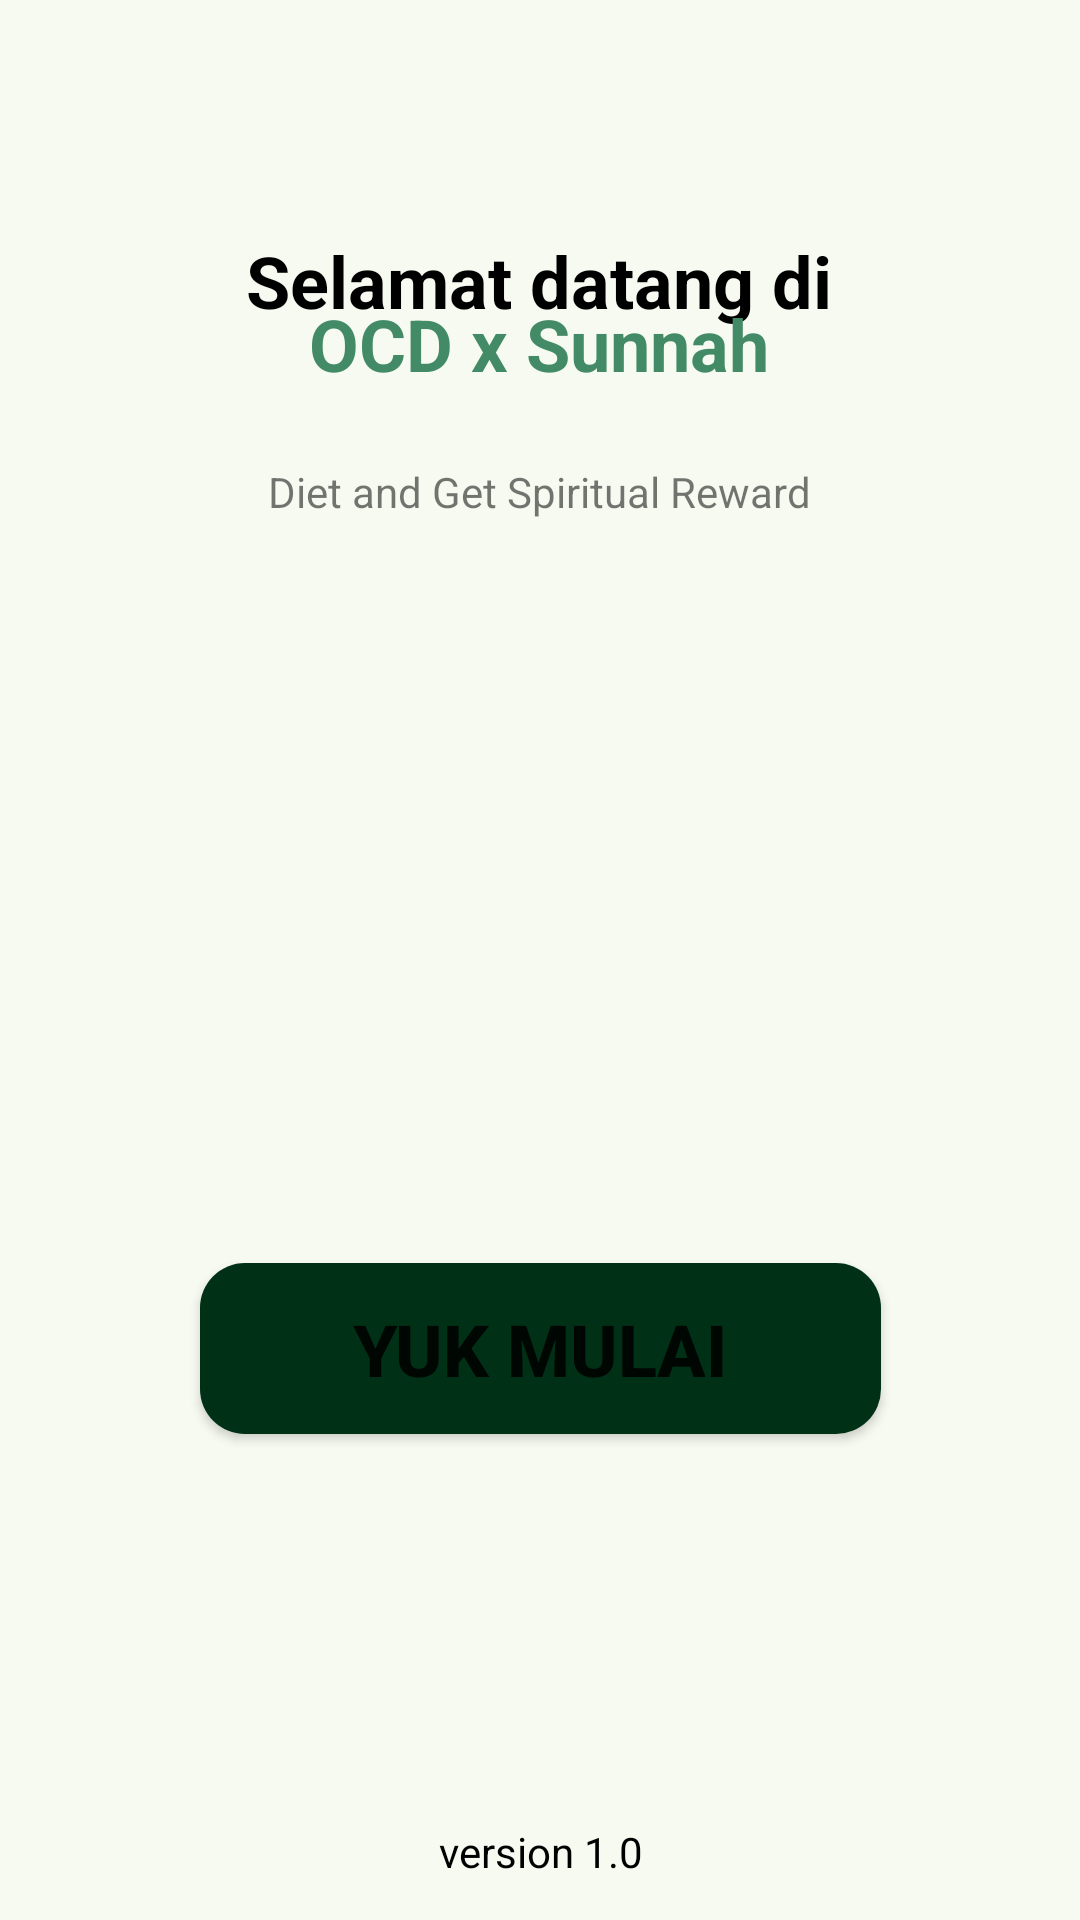

Layout XML and referenced resources for this Android screen:
<!-- AndroidManifest.xml: application theme Theme.OcdXsunnah -->
<!-- res/layout/activity_awal.xml -->
<?xml version="1.0" encoding="utf-8"?>
<androidx.constraintlayout.widget.ConstraintLayout xmlns:android="http://schemas.android.com/apk/res/android"
    xmlns:app="http://schemas.android.com/apk/res-auto"
    xmlns:tools="http://schemas.android.com/tools"
    android:layout_width="match_parent"
    android:layout_height="match_parent"
    android:background="@color/background"
    tools:context=".Views.AwalActivity">

    <TextView
        android:layout_width="wrap_content"
        android:layout_height="wrap_content"
        android:text="Selamat datang di"
        android:textAlignment="center"
        android:textSize="24sp"
        android:textStyle="bold"
        android:textColor="@color/black"
        app:layout_constraintBottom_toBottomOf="parent"
        app:layout_constraintHorizontal_bias="0.498"
        app:layout_constraintLeft_toLeftOf="parent"
        app:layout_constraintRight_toRightOf="parent"
        app:layout_constraintTop_toTopOf="parent"
        app:layout_constraintVertical_bias="0.127" />


    <TextView
        android:id="@+id/textView6"
        android:layout_width="wrap_content"
        android:layout_height="wrap_content"
        android:text="OCD x Sunnah"
        android:textAlignment="center"
        android:textColor="@color/hijauKedua"
        android:textSize="24sp"
        android:textStyle="bold"
        app:layout_constraintBottom_toBottomOf="parent"
        app:layout_constraintHorizontal_bias="0.498"
        app:layout_constraintLeft_toLeftOf="parent"
        app:layout_constraintRight_toRightOf="parent"
        app:layout_constraintTop_toTopOf="parent"
        app:layout_constraintVertical_bias="0.162" />


    <TextView
        android:layout_width="268dp"
        android:layout_height="66dp"
        android:text="Diet and Get Spiritual Reward"
        android:textAlignment="center"
        android:textSize="14sp"
        app:layout_constraintBottom_toBottomOf="parent"
        app:layout_constraintHorizontal_bias="0.496"
        app:layout_constraintLeft_toLeftOf="parent"
        app:layout_constraintRight_toRightOf="parent"
        app:layout_constraintTop_toTopOf="parent"
        app:layout_constraintVertical_bias="0.269" />

    <Button
        android:id="@+id/btYumulai"
        android:layout_width="227dp"
        android:layout_height="57dp"
        android:background="@drawable/costumbutton"
        android:text="Yuk mulai"
        android:textSize="24sp"
        android:textStyle="bold"
        app:layout_constraintBottom_toBottomOf="parent"
        app:layout_constraintEnd_toEndOf="parent"
        app:layout_constraintStart_toStartOf="parent"
        app:layout_constraintTop_toTopOf="parent"
        app:layout_constraintVertical_bias="0.722" />

    <TextView
        android:layout_width="123dp"
        android:layout_height="18dp"
        android:text="version 1.0"
        android:textAlignment="center"
        android:textColor="@color/black"
        android:textSize="14sp"
        app:layout_constraintBottom_toBottomOf="parent"
        app:layout_constraintLeft_toLeftOf="parent"
        app:layout_constraintRight_toRightOf="parent"
        app:layout_constraintTop_toTopOf="parent"
        app:layout_constraintVertical_bias="0.977" />

</androidx.constraintlayout.widget.ConstraintLayout>
<!-- resources referenced by this layout -->
<resources>
  <color name="background">#F7FAF1</color>
  <color name="black">#FF000000</color>
  <color name="hijauKedua">#438A67</color>
  <!-- drawable costumbutton (drawable) -->
  <?xml version="1.0" encoding="utf-8"?>
  <shape xmlns:android="http://schemas.android.com/apk/res/android">
  
      <solid android:color="@color/hijauUtama"/>
      <corners android:radius="15dp"/>
  
  </shape>
  <style name="Theme.OcdXsunnah" parent="Theme.MaterialComponents.DayNight.NoActionBar">
          
          <item name="colorPrimary">@color/hijauUtama</item>
          <item name="colorPrimaryVariant">@color/purple_700</item>
          <item name="colorOnPrimary">@color/white</item>
          
          <item name="colorSecondary">@color/teal_200</item>
          <item name="colorSecondaryVariant">@color/teal_700</item>
          <item name="colorOnSecondary">@color/black</item>
          
          <item name="android:statusBarColor" tools:targetApi="l">?attr/colorPrimaryVariant</item>
          
      </style>
  <color name="hijauUtama">#003116</color>
  <color name="purple_700">#FF3700B3</color>
  <color name="white">#FFFFFFFF</color>
  <color name="teal_200">#FF03DAC5</color>
  <color name="teal_700">#FF018786</color>
</resources>
